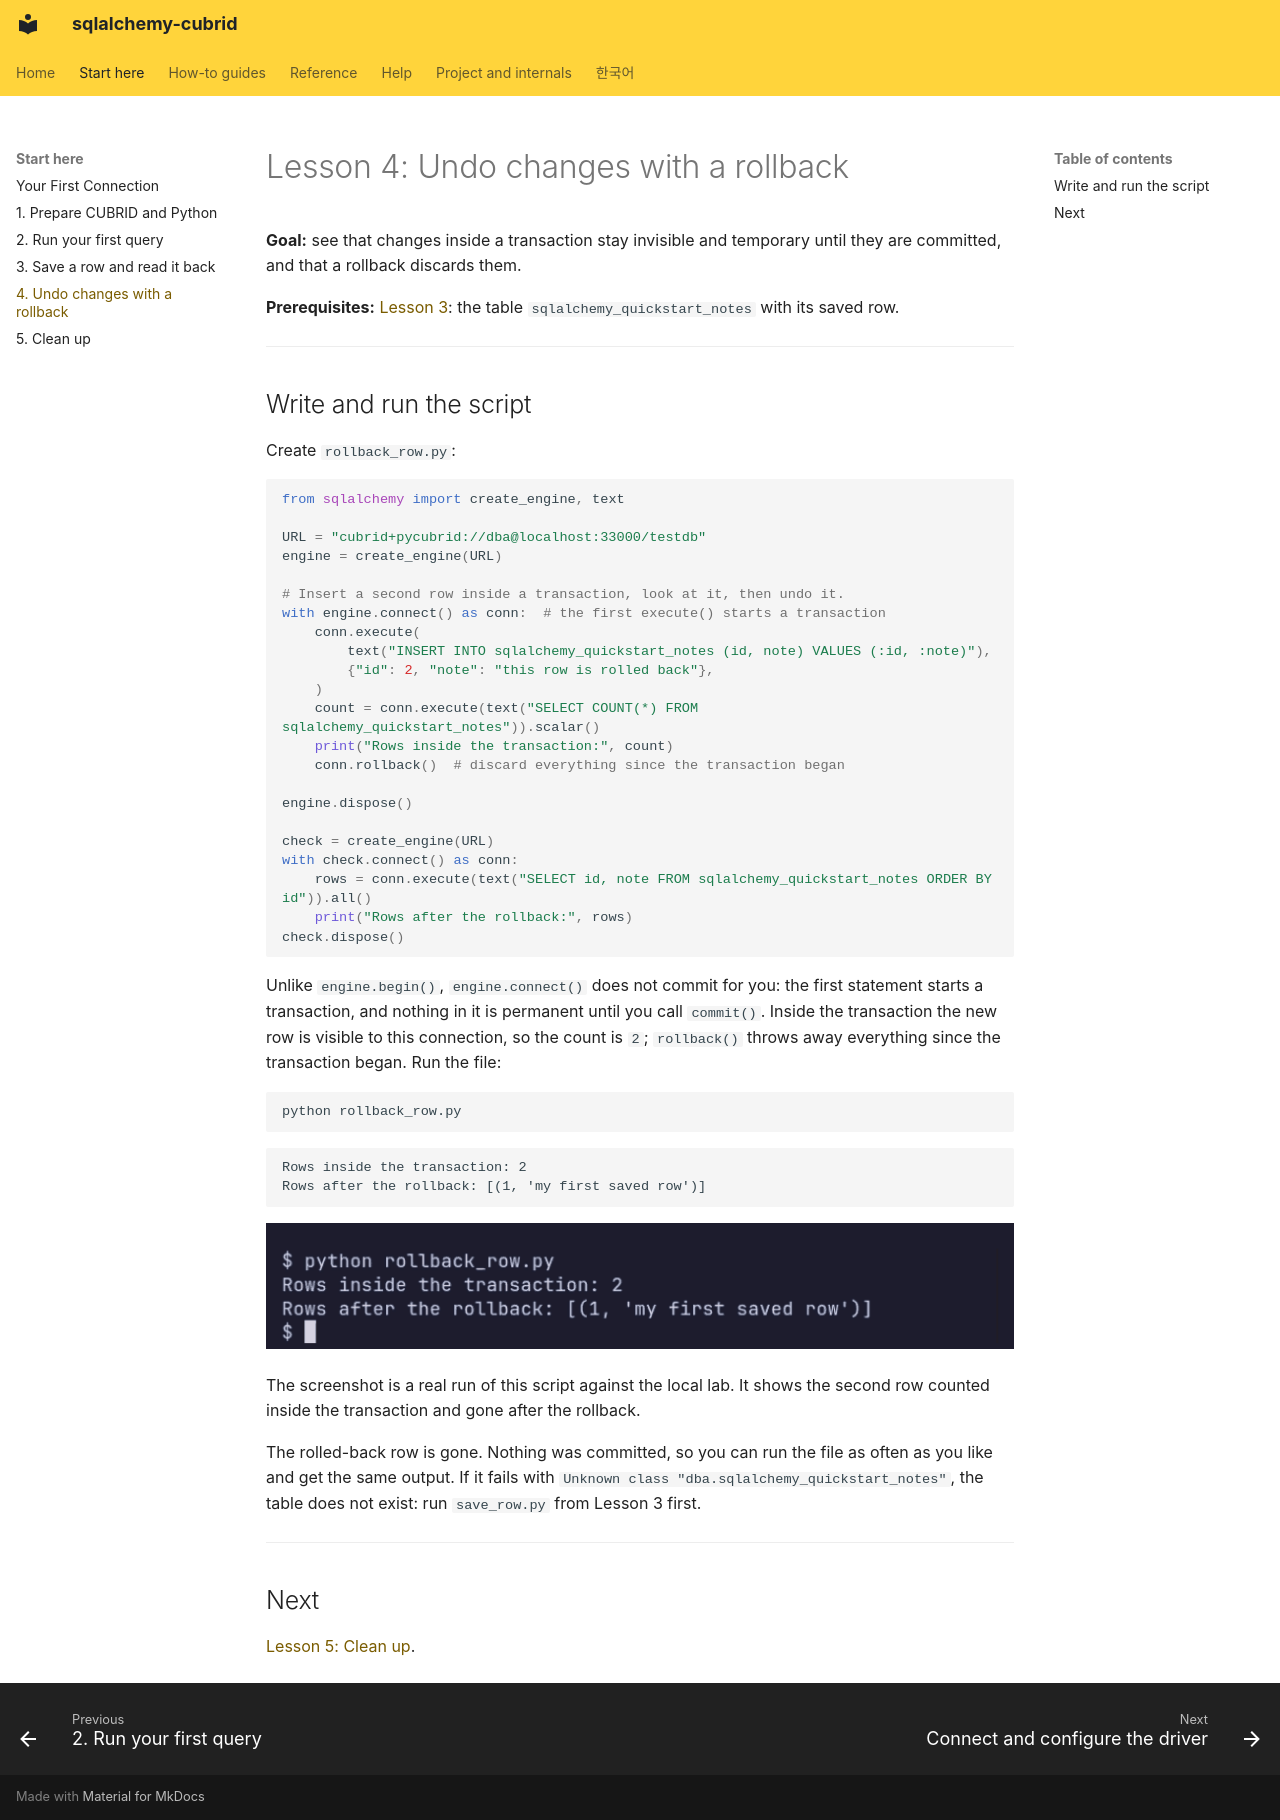

repository: cubrid-lab/sqlalchemy-cubrid · page: LESSON_TRANSACTIONS/index.html · generator: mkdocs

# Lesson 4: Undo changes with a rollback

**Goal:** see that changes inside a transaction stay invisible and temporary
until they are committed, and that a rollback discards them.

**Prerequisites:** [Lesson 3](LESSON_SAVE_ROW.md): the table
`sqlalchemy_quickstart_notes` with its saved row.

---

## Write and run the script

Create `rollback_row.py`:

```python
from sqlalchemy import create_engine, text

URL = "cubrid+pycubrid://dba@localhost:33000/testdb"
engine = create_engine(URL)

# Insert a second row inside a transaction, look at it, then undo it.
with engine.connect() as conn:  # the first execute() starts a transaction
    conn.execute(
        text("INSERT INTO sqlalchemy_quickstart_notes (id, note) VALUES (:id, :note)"),
        {"id": 2, "note": "this row is rolled back"},
    )
    count = conn.execute(text("SELECT COUNT(*) FROM sqlalchemy_quickstart_notes")).scalar()
    print("Rows inside the transaction:", count)
    conn.rollback()  # discard everything since the transaction began

engine.dispose()

check = create_engine(URL)
with check.connect() as conn:
    rows = conn.execute(text("SELECT id, note FROM sqlalchemy_quickstart_notes ORDER BY id")).all()
    print("Rows after the rollback:", rows)
check.dispose()
```

Unlike `engine.begin()`, `engine.connect()` does not commit for you: the first
statement starts a transaction, and nothing in it is permanent until you call
`commit()`. Inside the transaction the new row is visible to this connection, so
the count is `2`; `rollback()` throws away everything since the transaction
began. Run the file:

```bash
python rollback_row.py
```

```text
Rows inside the transaction: 2
Rows after the rollback: [(1, 'my first saved row')]
```

![Terminal screenshot: the command python rollback_row.py prints "Rows inside the transaction: 2" and then "Rows after the rollback: [(1, 'my first saved row')]".](assets/lessons/lesson-rollback-output.png)

The screenshot is a real run of this script against the local lab. It shows
the second row counted inside the transaction and gone after the rollback.

The rolled-back row is gone. Nothing was committed, so you can run the file as
often as you like and get the same output. If it fails with
`Unknown class "dba.sqlalchemy_quickstart_notes"`, the table does not exist:
run `save_row.py` from Lesson 3 first.

---

## Next

[Lesson 5: Clean up](LESSON_FINISH.md).
